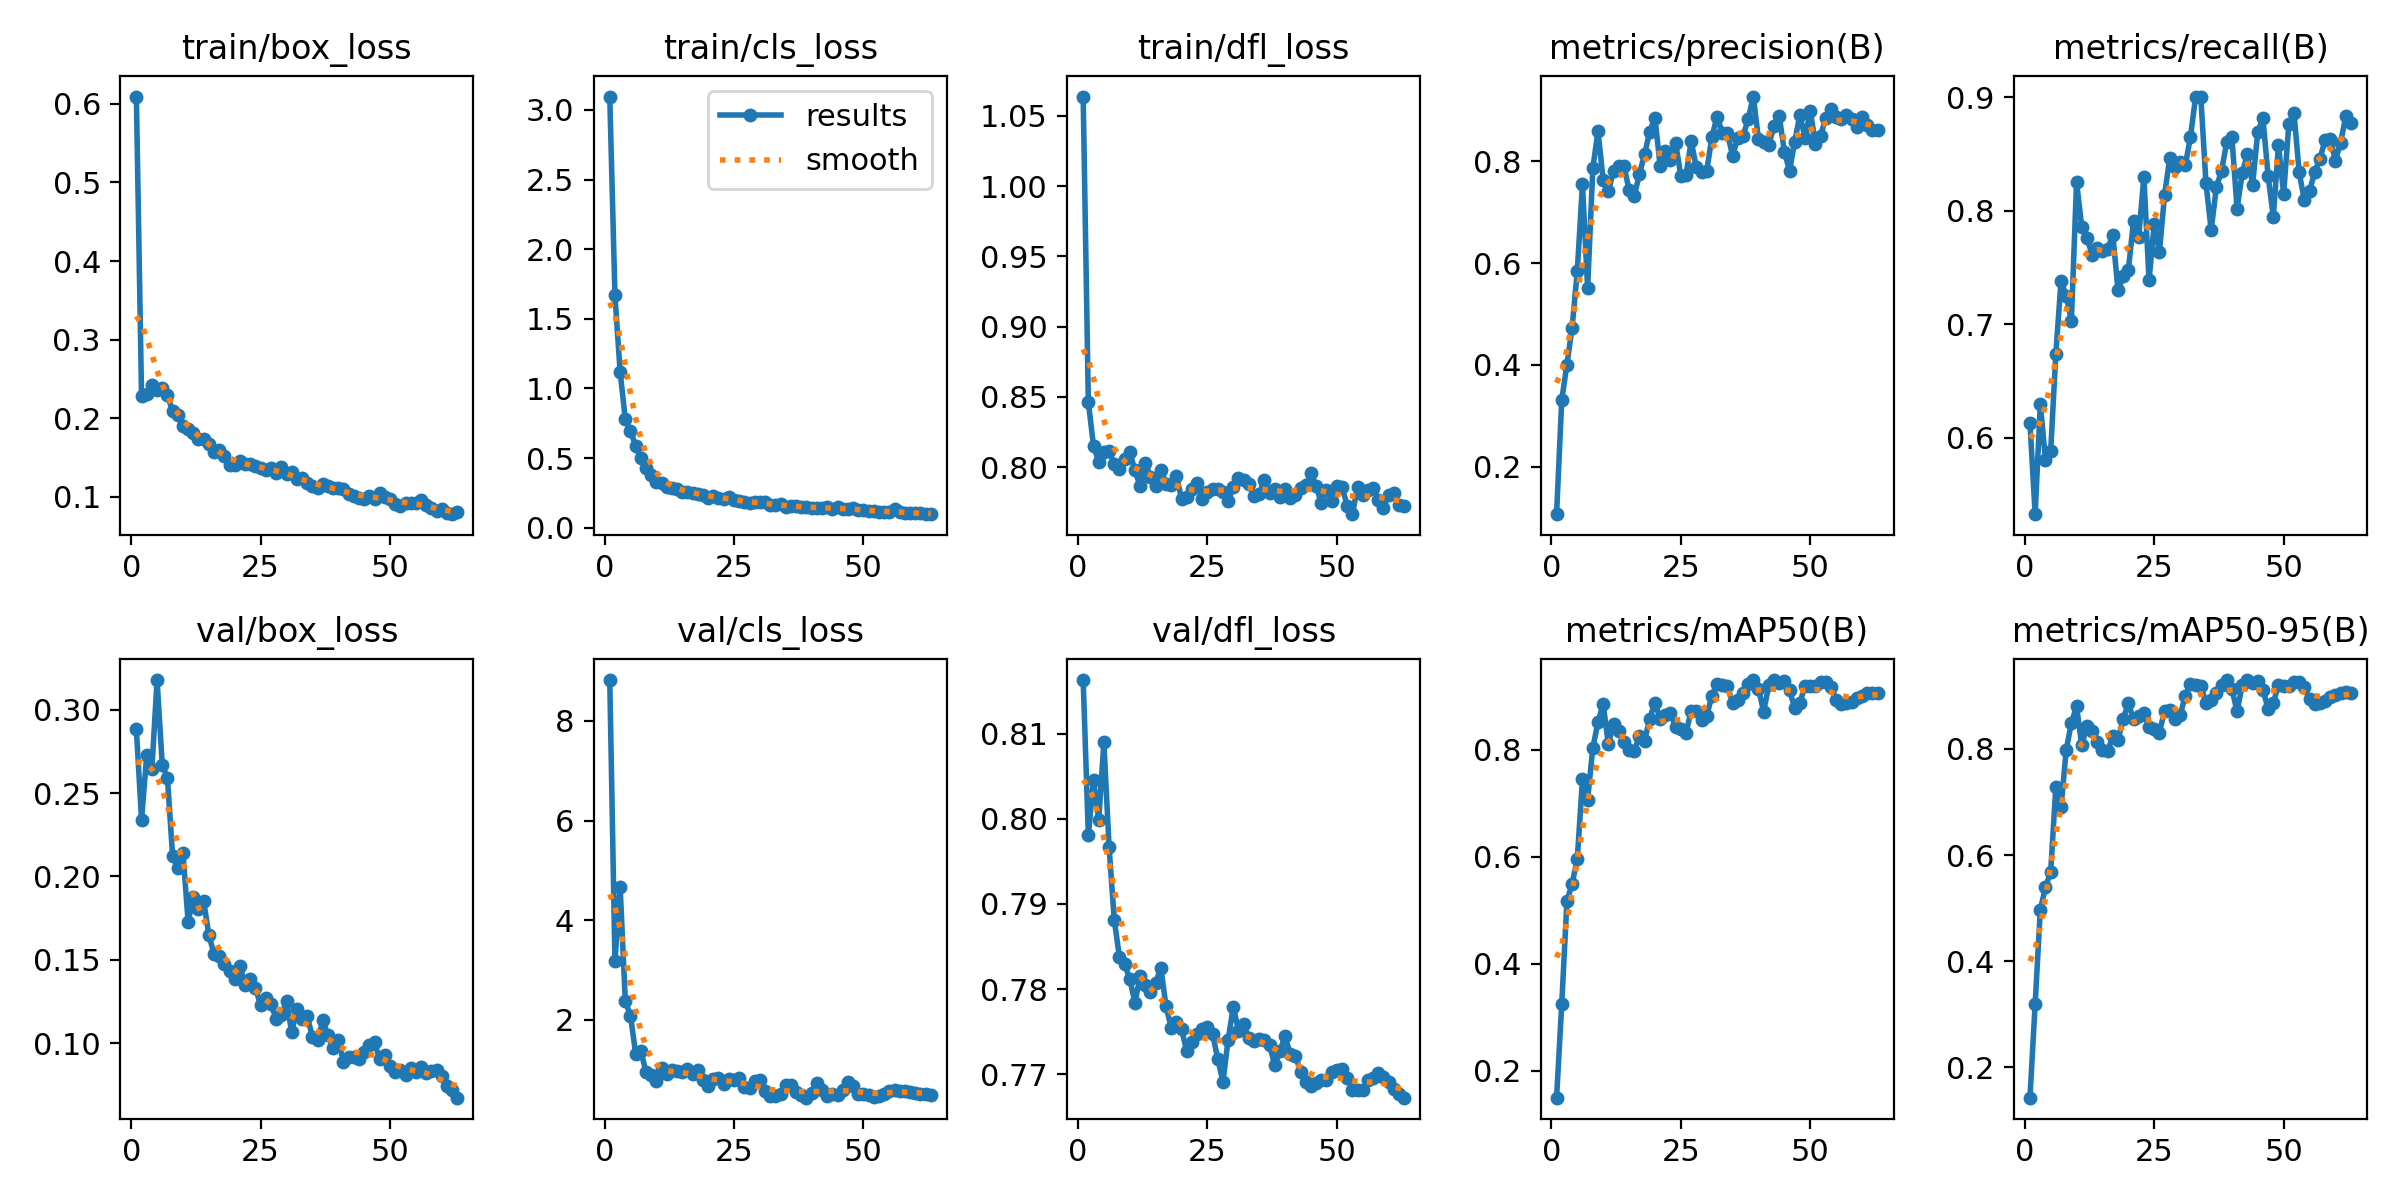

The table this chart was drawn from, first rows:
epoch, time, train/box_loss, train/cls_loss, train/dfl_loss, metrics/precision(B), metrics/recall(B), metrics/mAP50(B), metrics/mAP50-95(B), val/box_loss, val/cls_loss, val/dfl_loss, lr/pg0, lr/pg1, lr/pg2
1, 4.213, 0.6093, 3.096, 1.064, 0.107, 0.6129, 0.1495, 0.1429, 0.2883, 8.82, 0.8163, 0.08119, 0.00019, 0.00019
2, 8.74, 0.2283, 1.669, 0.8461, 0.3313, 0.5328, 0.3248, 0.3192, 0.2339, 3.177, 0.7981, 0.06139, 0.0003852, 0.0003852
3, 13.24, 0.2306, 1.119, 0.815, 0.4005, 0.6297, 0.5169, 0.4975, 0.2728, 4.676, 0.8046, 0.04158, 0.0005754, 0.0005754
4, 17.91, 0.242, 0.7793, 0.8038, 0.4731, 0.5805, 0.5494, 0.539, 0.2646, 2.375, 0.7999, 0.02176, 0.0007607, 0.0007607
5, 22.98, 0.2356, 0.6956, 0.8107, 0.584, 0.5884, 0.5961, 0.5686, 0.3178, 2.087, 0.809, 0.001941, 0.000941, 0.000941
6, 27.91, 0.2379, 0.586, 0.8115, 0.7545, 0.6742, 0.7448, 0.7292, 0.2669, 1.322, 0.7967, 0.0009381, 0.0009381, 0.0009381
7, 32.29, 0.2293, 0.5039, 0.8019, 0.5506, 0.738, 0.7069, 0.6908, 0.2589, 1.377, 0.7882, 0.0009258, 0.0009258, 0.0009258
8, 36.17, 0.2089, 0.4282, 0.7988, 0.7858, 0.7251, 0.8037, 0.798, 0.2122, 0.9509, 0.7838, 0.0009134, 0.0009134, 0.0009134
9, 40.42, 0.2045, 0.3804, 0.8058, 0.8592, 0.7032, 0.8518, 0.849, 0.2052, 0.8949, 0.7829, 0.000901, 0.000901, 0.000901
10, 44.81, 0.1895, 0.3316, 0.8105, 0.7626, 0.825, 0.8858, 0.8802, 0.2139, 0.7766, 0.7812, 0.0008886, 0.0008886, 0.0008886
11, 49.04, 0.1857, 0.3229, 0.7976, 0.7405, 0.7859, 0.8104, 0.8071, 0.1726, 1.032, 0.7784, 0.0008762, 0.0008762, 0.0008762
12, 53.05, 0.1812, 0.2952, 0.7865, 0.7808, 0.7762, 0.8489, 0.8431, 0.1876, 0.9154, 0.7815, 0.0008639, 0.0008639, 0.0008639
13, 57.07, 0.1741, 0.2865, 0.8031, 0.79, 0.7612, 0.8354, 0.8338, 0.1807, 0.9972, 0.7804, 0.0008515, 0.0008515, 0.0008515
14, 61.3, 0.1739, 0.2761, 0.7932, 0.7909, 0.7671, 0.8155, 0.8134, 0.1851, 0.9736, 0.7797, 0.0008391, 0.0008391, 0.0008391
15, 65.31, 0.1676, 0.2575, 0.7867, 0.744, 0.7648, 0.8003, 0.7975, 0.1649, 0.961, 0.7808, 0.0008268, 0.0008268, 0.0008268
16, 69.27, 0.157, 0.2559, 0.7979, 0.7311, 0.766, 0.7982, 0.7954, 0.1535, 1.008, 0.7825, 0.0008144, 0.0008144, 0.0008144
17, 73.28, 0.159, 0.2527, 0.7882, 0.7745, 0.779, 0.825, 0.8237, 0.1522, 0.9062, 0.778, 0.000802, 0.000802, 0.000802
18, 77.13, 0.1521, 0.2418, 0.7873, 0.8133, 0.73, 0.8174, 0.8161, 0.1476, 0.9895, 0.7755, 0.0007896, 0.0007896, 0.0007896
19, 81.18, 0.1404, 0.2333, 0.7938, 0.858, 0.7423, 0.8581, 0.857, 0.1435, 0.7869, 0.7762, 0.0007772, 0.0007772, 0.0007772
20, 84.93, 0.1401, 0.2163, 0.7775, 0.8855, 0.7475, 0.8885, 0.8859, 0.1382, 0.6798, 0.7753, 0.0007649, 0.0007649, 0.0007649
21, 88.99, 0.1451, 0.2271, 0.7783, 0.7911, 0.7907, 0.8579, 0.8557, 0.1463, 0.8231, 0.7728, 0.0007525, 0.0007525, 0.0007525
22, 92.78, 0.1412, 0.2158, 0.7846, 0.8193, 0.7772, 0.8649, 0.8627, 0.1349, 0.8275, 0.7738, 0.0007401, 0.0007401, 0.0007401
23, 97.07, 0.1419, 0.2091, 0.7884, 0.8026, 0.8298, 0.8682, 0.8672, 0.1384, 0.7034, 0.7747, 0.0007277, 0.0007277, 0.0007277
24, 101, 0.1387, 0.2238, 0.777, 0.836, 0.7388, 0.8422, 0.8414, 0.1332, 0.8107, 0.7753, 0.0007154, 0.0007154, 0.0007154
25, 105.1, 0.1368, 0.1999, 0.7825, 0.7711, 0.7882, 0.839, 0.8381, 0.1226, 0.7951, 0.7756, 0.000703, 0.000703, 0.000703
26, 109, 0.1346, 0.1893, 0.7841, 0.7721, 0.7634, 0.8315, 0.8306, 0.1272, 0.8327, 0.7747, 0.0006906, 0.0006906, 0.0006906
27, 113.3, 0.1369, 0.1817, 0.7844, 0.8388, 0.8139, 0.8731, 0.8722, 0.1231, 0.6615, 0.7718, 0.0006783, 0.0006783, 0.0006783
28, 117.4, 0.1298, 0.1752, 0.7825, 0.7882, 0.8465, 0.873, 0.873, 0.1146, 0.6273, 0.7691, 0.0006659, 0.0006659, 0.0006659
29, 121.4, 0.1377, 0.1854, 0.776, 0.7795, 0.8384, 0.8563, 0.8563, 0.1167, 0.7761, 0.7741, 0.0006535, 0.0006535, 0.0006535
30, 125.3, 0.1286, 0.1859, 0.7855, 0.7805, 0.8427, 0.8631, 0.8631, 0.1251, 0.7893, 0.7779, 0.0006411, 0.0006411, 0.0006411
31, 129.2, 0.132, 0.1809, 0.7924, 0.8471, 0.8399, 0.9013, 0.9004, 0.1065, 0.5705, 0.7751, 0.0006287, 0.0006287, 0.0006287
32, 133.5, 0.1227, 0.1633, 0.7904, 0.8876, 0.8648, 0.9224, 0.9224, 0.1206, 0.4777, 0.776, 0.0006164, 0.0006164, 0.0006164
33, 137.9, 0.1238, 0.1648, 0.7879, 0.8559, 0.9004, 0.9219, 0.9208, 0.1143, 0.4683, 0.7742, 0.000604, 0.000604, 0.000604
34, 141.8, 0.1176, 0.1695, 0.779, 0.8548, 0.9001, 0.9196, 0.9187, 0.1159, 0.5047, 0.7739, 0.0005916, 0.0005916, 0.0005916
35, 145.8, 0.1135, 0.1457, 0.7807, 0.8105, 0.824, 0.8881, 0.8874, 0.1039, 0.7005, 0.7741, 0.0005793, 0.0005793, 0.0005793
36, 149.5, 0.1114, 0.1557, 0.791, 0.8462, 0.7829, 0.8938, 0.893, 0.1015, 0.6865, 0.7741, 0.0005669, 0.0005669, 0.0005669
37, 153.4, 0.1165, 0.1552, 0.7816, 0.8485, 0.8204, 0.906, 0.9052, 0.1137, 0.5576, 0.7735, 0.0005545, 0.0005545, 0.0005545
38, 157, 0.1139, 0.1466, 0.7844, 0.8825, 0.8351, 0.9223, 0.9214, 0.1048, 0.483, 0.771, 0.0005421, 0.0005421, 0.0005421
39, 160.8, 0.1109, 0.1513, 0.779, 0.9268, 0.86, 0.93, 0.9292, 0.0971, 0.4384, 0.7728, 0.0005297, 0.0005297, 0.0005297
40, 165.2, 0.1113, 0.1427, 0.7841, 0.8435, 0.865, 0.914, 0.9131, 0.1019, 0.5396, 0.7744, 0.0005174, 0.0005174, 0.0005174
41, 169.3, 0.1093, 0.141, 0.7777, 0.8373, 0.8016, 0.8715, 0.8707, 0.08889, 0.7396, 0.7724, 0.000505, 0.000505, 0.000505
42, 173.3, 0.1036, 0.1428, 0.7798, 0.8325, 0.8329, 0.9213, 0.9204, 0.09168, 0.6013, 0.7722, 0.0004926, 0.0004926, 0.0004926
43, 177, 0.1006, 0.1489, 0.7854, 0.869, 0.8503, 0.9304, 0.9299, 0.09135, 0.4691, 0.7703, 0.0004802, 0.0004802, 0.0004802
44, 181, 0.09887, 0.1323, 0.787, 0.8893, 0.8226, 0.9253, 0.9246, 0.09061, 0.5037, 0.7691, 0.0004679, 0.0004679, 0.0004679
45, 185, 0.09659, 0.1492, 0.7955, 0.8184, 0.8694, 0.9282, 0.9275, 0.09473, 0.4988, 0.7686, 0.0004555, 0.0004555, 0.0004555
46, 189, 0.1013, 0.1346, 0.7866, 0.7814, 0.8812, 0.9119, 0.9111, 0.0988, 0.5983, 0.7689, 0.0004431, 0.0004431, 0.0004431
47, 192.9, 0.09777, 0.1333, 0.7743, 0.8382, 0.8305, 0.8776, 0.876, 0.1005, 0.7605, 0.7694, 0.0004307, 0.0004307, 0.0004307
48, 196.8, 0.1046, 0.1437, 0.7839, 0.8913, 0.7945, 0.8881, 0.8871, 0.09012, 0.6663, 0.7693, 0.0004184, 0.0004184, 0.0004184
49, 200.4, 0.1001, 0.1293, 0.7761, 0.8446, 0.8577, 0.9202, 0.9202, 0.09292, 0.5099, 0.7703, 0.000406, 0.000406, 0.000406
50, 204.2, 0.09761, 0.1253, 0.7867, 0.899, 0.8148, 0.9195, 0.9186, 0.08604, 0.5103, 0.7705, 0.0003936, 0.0003936, 0.0003936
51, 208.1, 0.09101, 0.1233, 0.7857, 0.8345, 0.876, 0.9196, 0.9183, 0.08233, 0.4904, 0.7706, 0.0003813, 0.0003813, 0.0003813
52, 212.1, 0.08791, 0.1173, 0.7725, 0.85, 0.8861, 0.9274, 0.9261, 0.08394, 0.454, 0.7695, 0.0003689, 0.0003689, 0.0003689
53, 216.2, 0.09167, 0.1129, 0.7664, 0.8843, 0.8336, 0.9266, 0.9253, 0.08085, 0.4668, 0.7682, 0.0003565, 0.0003565, 0.0003565
54, 220.1, 0.0925, 0.1136, 0.7858, 0.9018, 0.8089, 0.9167, 0.916, 0.0852, 0.5029, 0.7681, 0.0003441, 0.0003441, 0.0003441
55, 224.1, 0.0921, 0.1145, 0.7798, 0.887, 0.8169, 0.8939, 0.8939, 0.0824, 0.5822, 0.7682, 0.0003318, 0.0003318, 0.0003318
56, 228.2, 0.0963, 0.1331, 0.784, 0.882, 0.8343, 0.8848, 0.8841, 0.08581, 0.5973, 0.7693, 0.0003194, 0.0003194, 0.0003194
57, 232.1, 0.08925, 0.1105, 0.7853, 0.89, 0.8454, 0.8868, 0.886, 0.08182, 0.5807, 0.7696, 0.000307, 0.000307, 0.000307
58, 235.8, 0.08612, 0.1077, 0.7767, 0.8823, 0.8622, 0.8896, 0.8896, 0.08296, 0.5762, 0.7701, 0.0002946, 0.0002946, 0.0002946
59, 239.5, 0.08182, 0.1022, 0.7705, 0.8663, 0.8635, 0.8975, 0.8975, 0.08389, 0.5598, 0.7697, 0.0002823, 0.0002823, 0.0002823
60, 243.5, 0.08451, 0.1057, 0.7803, 0.8857, 0.8441, 0.9015, 0.9015, 0.07997, 0.5405, 0.7691, 0.0002699, 0.0002699, 0.0002699
... 3 more rows
